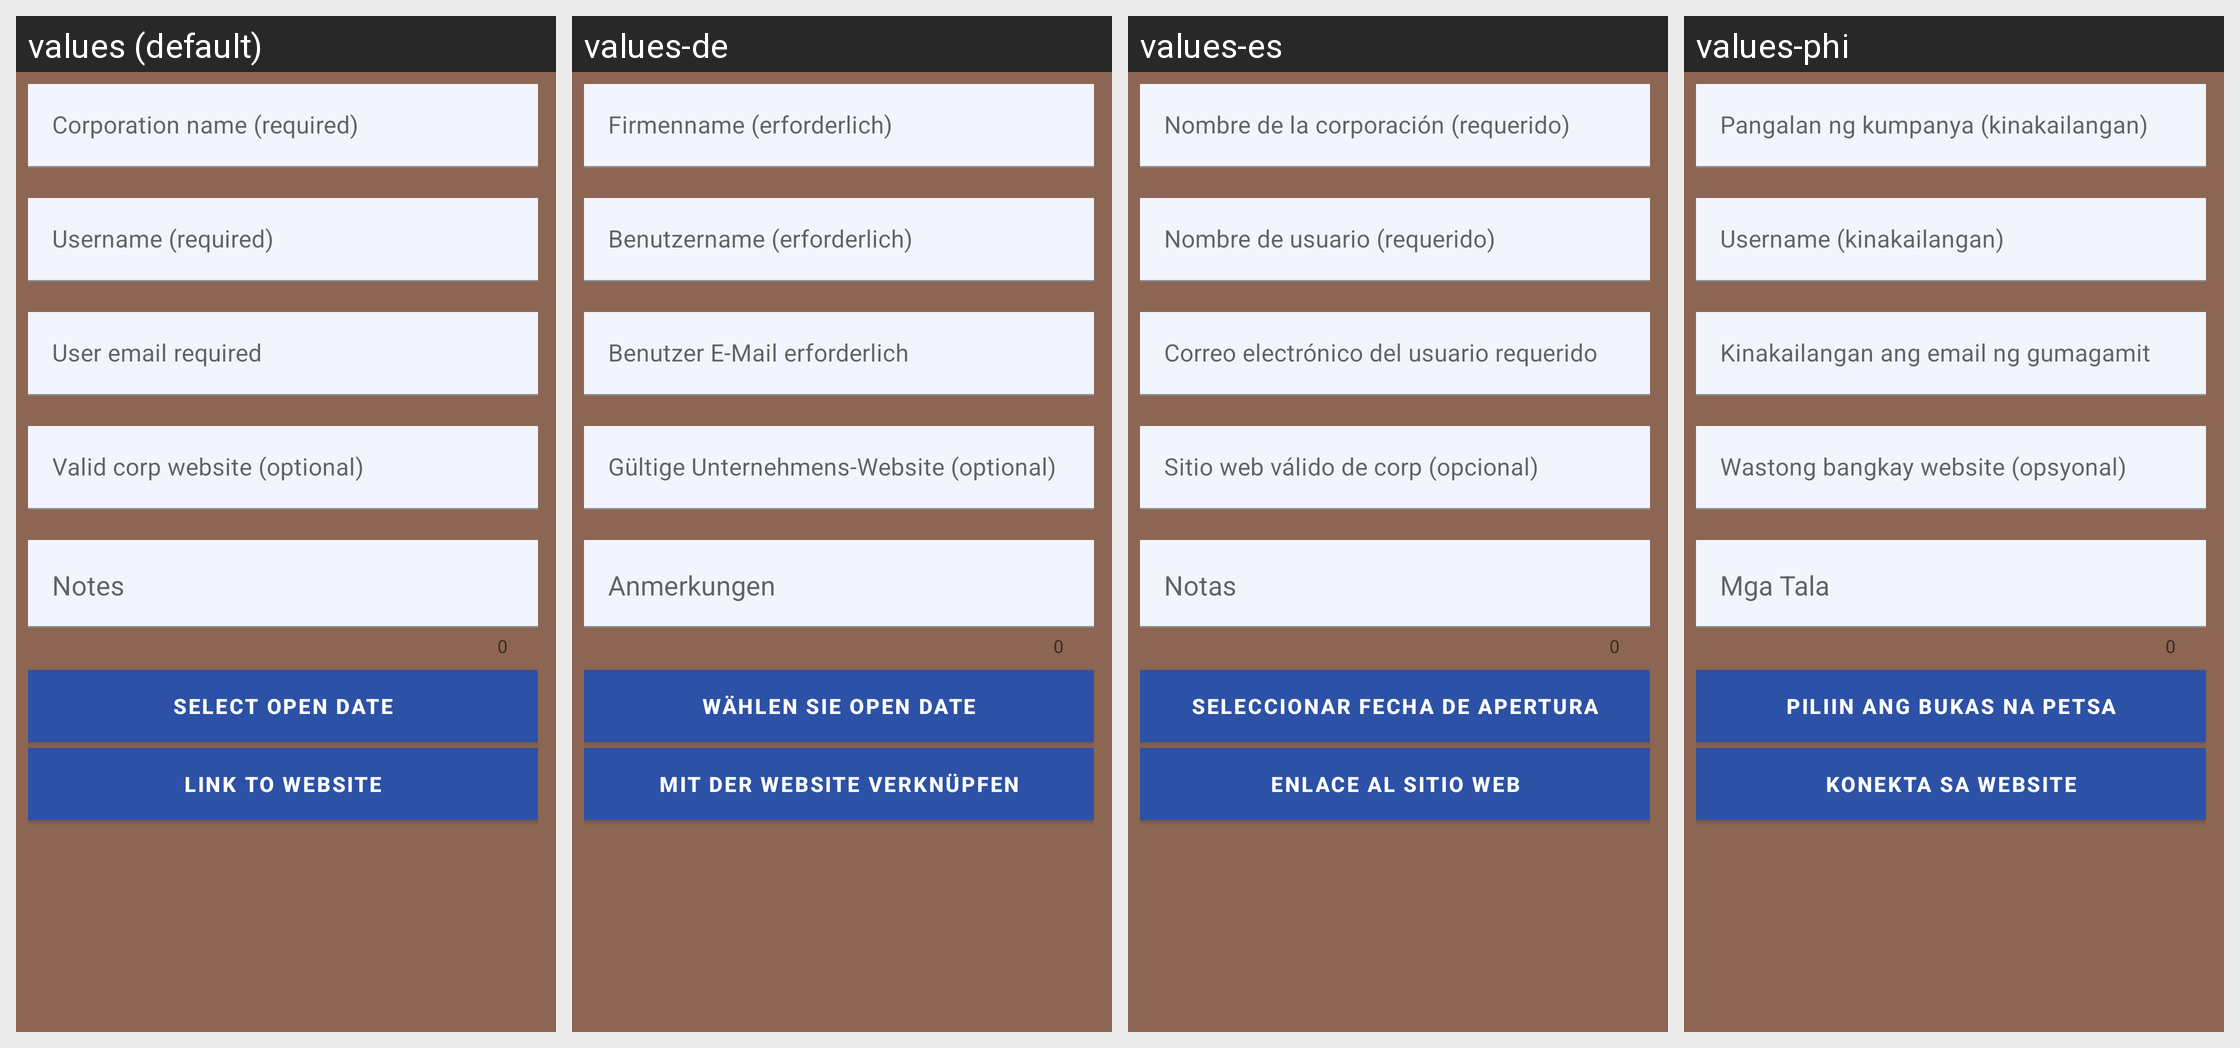

Translations of the strings shown on this Android screen, per locale in the grid:
Android screen res/layout/content_addedit.xml rendered under 4 locales, left to right: values (default), values-de, values-es, values-phi. Device: Nexus 5 (rendered at 1080×1920; each locale shown at half size, 540×960, under a caption strip naming it); theme AppTheme.NoActionBar.
Other locales in the repository, not shown: values-in-rID, values-nl-rBE, values-sw-rUG.
Strings drawn on this screen, with the default value and each locale's value (text and hints the layout hard-codes, and strings that could not be matched under every locale, appear in the picture but are not listed):

addedit_corp_name_hint
  values: Corporation name (required)
  values-de: Firmenname (erforderlich)
  values-es: Nombre de la corporación (requerido)
  values-phi: Pangalan ng kumpanya (kinakailangan)

addedit_name_hint
  values: Username (required)
  values-de: Benutzername (erforderlich)
  values-es: Nombre de usuario (requerido)
  values-phi: Username (kinakailangan)

addedit_email_hint
  values: User email required
  values-de: Benutzer E-Mail erforderlich
  values-es: Correo electrónico del usuario requerido
  values-phi: Kinakailangan ang email ng gumagamit

corp_website_hint
  values: Valid corp website (optional)
  values-de: Gültige Unternehmens-Website (optional)
  values-es: Sitio web válido de corp (opcional)
  values-phi: Wastong bangkay website (opsyonal)

addedit_notes
  values: Notes
  values-de: Anmerkungen
  values-es: Notas
  values-phi: Mga Tala

btn_open_date_label
  values: Select Open Date
  values-de: Wählen Sie Open Date
  values-es: Seleccionar fecha de apertura
  values-phi: Piliin ang Bukas na Petsa

link_to_website
  values: Link to website
  values-de: Mit der Website verknüpfen
  values-es: Enlace al sitio web
  values-phi: Konekta sa website
